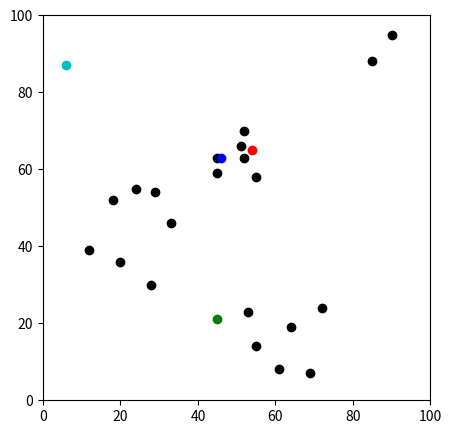
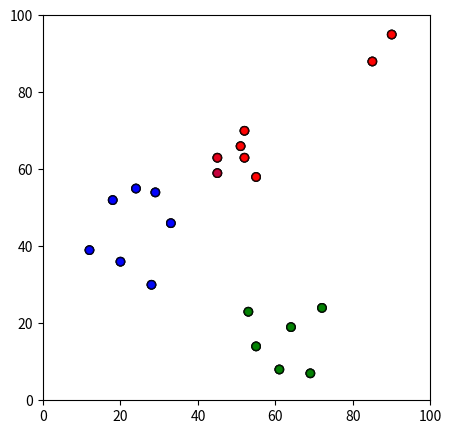

Write Python code to recreate these figures, in order.
import numpy as np
import pandas as pd
import matplotlib.pyplot as plt
import random
def random_int_list(start, stop, length):
    start, stop = (int(start), int(stop)) if start <= stop else (int(stop), int(start))
    length = int(abs(length)) if length else 0
    random_list = []
    for i in range(length):
        random_list.append(random.randint(start, stop))
    return random_list
data1 = pd.DataFrame({
    'x': random_int_list(1,100,100),
    'y': random_int_list(1,100,100),
})

data = pd.DataFrame({
    'x': [12,20,28,18,29,33,24,45,45,52,51,52,55,53,55,61,64,69,72,90,85],
    'y': [39,36,30,52,54,46,55,59,63,70,66,63,58,23,14,8,19,7,24,95,88],
})

# np.random.seed(200)
k = 4
centroids = {
    i + 1: [np.random.randint(0, 100), np.random.randint(0, 100)]
    for i in range(k)
}
fig = plt.figure(figsize=(5, 5))
plt.scatter(data['x'], data['y'], color='k')
colmap = {1: 'r', 2: 'g', 3: 'b', 4: 'c', 5: 'm', 6: 'y'}
for i in centroids.keys():
    plt.scatter(*centroids[i], color=colmap[i])
plt.xlim(0, 100)
plt.ylim(0, 100)
plt.show()
print(centroids)


def assignment(data, centroids):
    for i in centroids.keys():
        data['distance_from_{}'.format(i)] = (
            np.sqrt((data['x'] - centroids[i][0]) ** 2 + (data['y'] - centroids[i][1]) ** 2)
        )
    centroid_distance_cols = ['distance_from_{}'.format(i) for i in centroids.keys()]
    data['closest'] = data.loc[:, centroid_distance_cols].idxmin(axis=1)
    data['closest'] = data['closest'].map(lambda x: int(x.lstrip('distance_from_')))
    data['color'] = data['closest'].map(lambda x: colmap[x])
    return data


# data = assignment(data, centroids)
#
# fig = plt.figure(figsize=(5, 5))
# plt.scatter(data['x'], data['y'], color=data['color'], alpha=0.5, edgecolors='k')
# plt.xlim(0, 80)
# plt.ylim(0, 80)
# plt.show()

import copy

# old_centroids = copy.deepcopy(centroids)


def update_mean(k):
    for i in centroids.keys():
        centroids[i][0] = np.mean(data[data['closest'] == i]['x'])
        centroids[i][1] = np.mean(data[data['closest'] == i]['y'])
    return k


# def update_distance(k):
#     return k
# centroids = update_mean(centroids)
# print(old_centroids)
# print(centroids)
# fig = plt.figure(figsize=(5, 5))
# ax = plt.axes()
# plt.scatter(data['x'], data['y'], color=colmap[i], alpha=0.5, edgecolors='k')
# for i in centroids.keys():
#     plt.scatter(*centroids[i], color=colmap[i])
# plt.xlim(0, 80)
# plt.ylim(0, 80)
# for i in old_centroids.keys():
#     old_x = old_centroids[i][0]
#     old_y = old_centroids[i][1]
#     dx = (centroids[i][0] - old_centroids[i][0]) * 0.75
#     dy = (centroids[i][1] - old_centroids[i][1]) * 0.75
#     ax.arrow(old_x, old_y, dx, dy, head_width=2, head_length=3, fc=colmap[i], ec=colmap[i])
# plt.show()
data = assignment(data, centroids)
fig = plt.figure(figsize=(5, 5))
plt.xlim(0, 100)
plt.ylim(0, 100)
plt.scatter(data['x'], data['y'], color=data['color'], alpha=0.5, edgecolors='k')
plt.show()
while True:
    closest_centroids = data['closest'].copy(deep=True)
    centroids = update_mean(centroids)
    data = assignment(data, centroids)
    plt.scatter(data['x'], data['y'], color=data['color'], alpha=0.5, edgecolors='k')
    plt.show()
    if closest_centroids.equals(data['closest']):
        break
